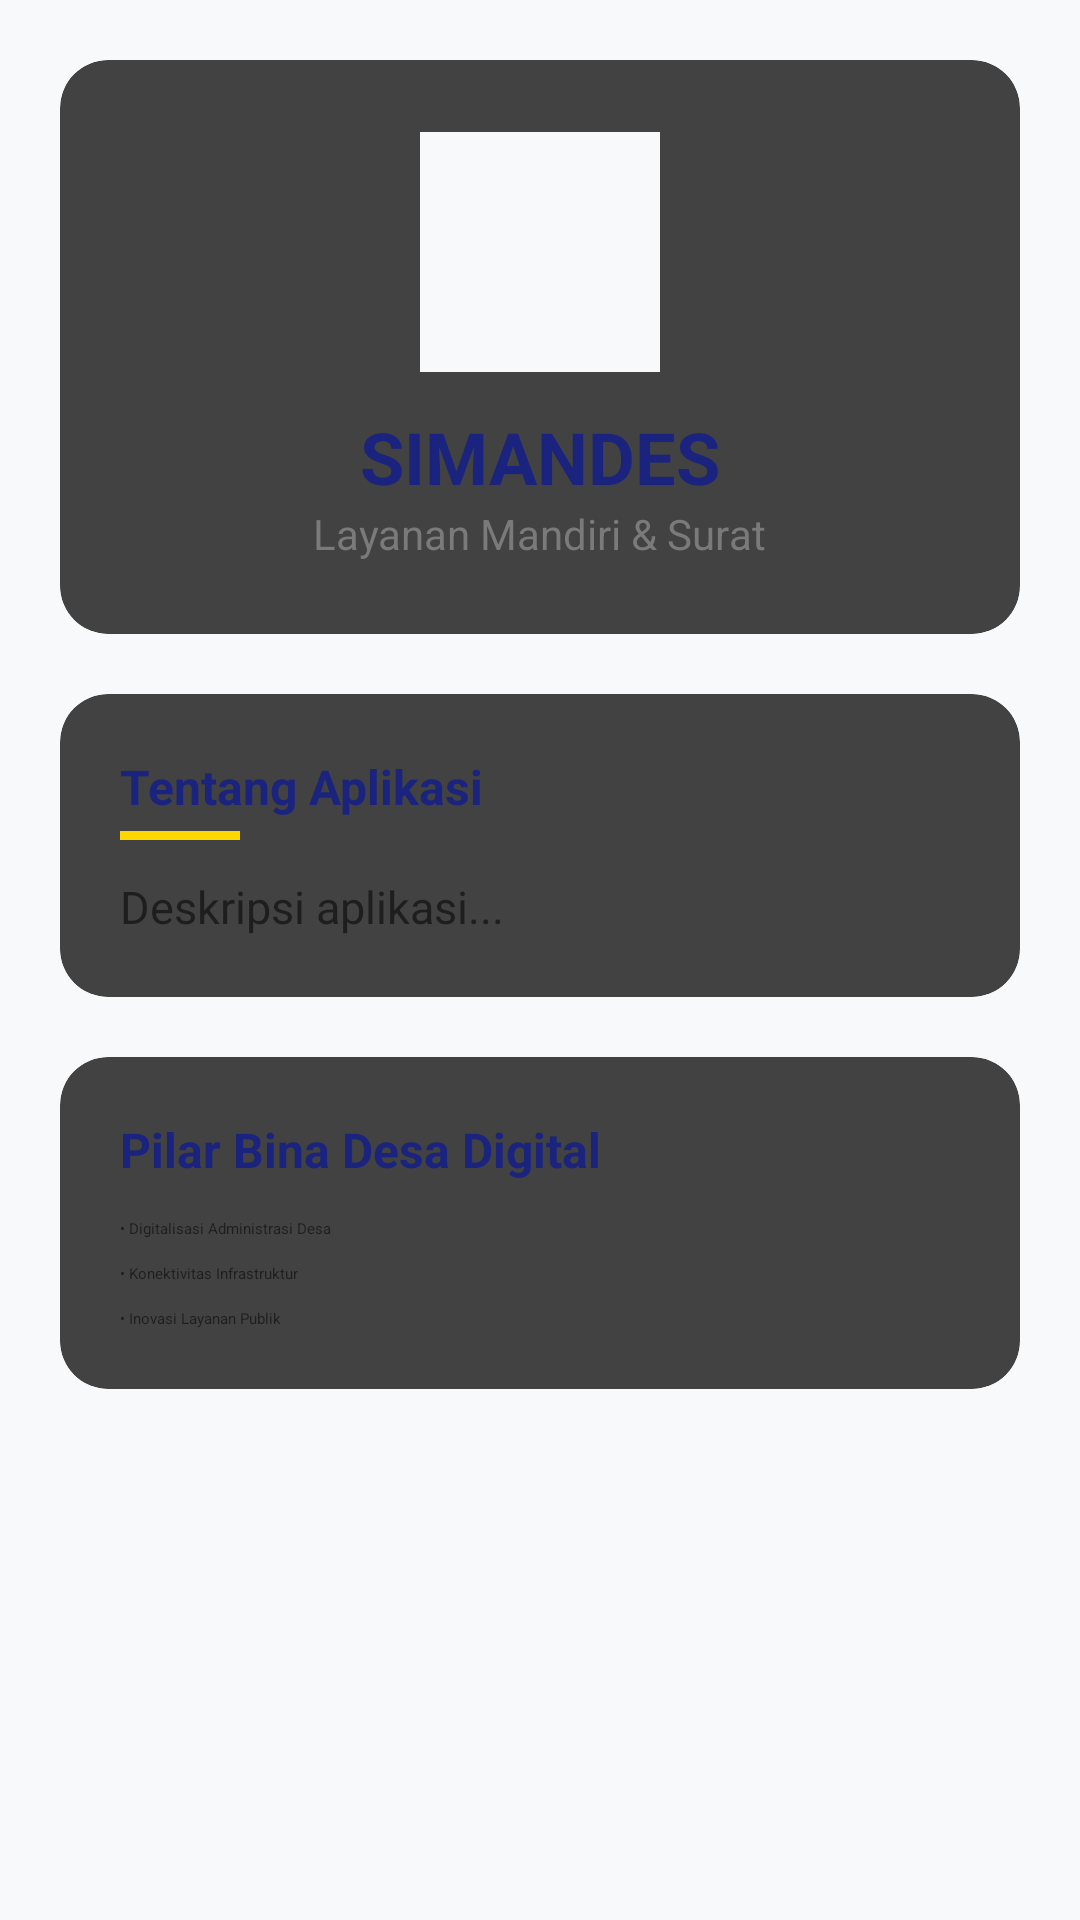

The Android layout XML behind this screen, and the referenced resources:
<!-- AndroidManifest.xml: application theme Theme.FarelBreak -->
<!-- res/layout/fragment_about.xml -->
<?xml version="1.0" encoding="utf-8"?>
<androidx.constraintlayout.widget.ConstraintLayout xmlns:android="http://schemas.android.com/apk/res/android"
    xmlns:app="http://schemas.android.com/apk/res-auto"
    android:layout_width="match_parent"
    android:layout_height="match_parent"
    android:background="@color/simandes_bg">

    <androidx.appcompat.widget.Toolbar
        android:id="@+id/toolbarAbout"
        android:layout_width="match_parent"
        android:layout_height="?attr/actionBarSize"
        android:background="@color/simandes_navy"
        app:titleTextColor="@android:color/white"
        app:layout_constraintTop_toTopOf="parent" />

    <ScrollView
        android:layout_width="match_parent"
        android:layout_height="0dp"
        app:layout_constraintBottom_toBottomOf="parent"
        app:layout_constraintTop_toBottomOf="@id/toolbarAbout">

        <LinearLayout
            android:layout_width="match_parent"
            android:layout_height="wrap_content"
            android:orientation="vertical"
            android:padding="20dp">

            <androidx.cardview.widget.CardView
                android:layout_width="match_parent"
                android:layout_height="wrap_content"
                app:cardCornerRadius="16dp"
                app:cardElevation="4dp">

                <LinearLayout
                    android:layout_width="match_parent"
                    android:layout_height="wrap_content"
                    android:gravity="center"
                    android:orientation="vertical"
                    android:padding="24dp">

                    <ImageView
                        android:layout_width="80dp"
                        android:layout_height="80dp"
                        android:src="@drawable/ic_launcher_foreground"
                        android:background="@color/simandes_bg"
                        android:padding="10dp" />

                    <TextView
                        android:id="@+id/tvAppName"
                        android:layout_width="wrap_content"
                        android:layout_height="wrap_content"
                        android:layout_marginTop="12dp"
                        android:text="SIMANDES"
                        android:textColor="@color/simandes_navy"
                        android:textSize="24sp"
                        android:textStyle="bold" />

                    <TextView
                        android:id="@+id/tvTagline"
                        android:layout_width="wrap_content"
                        android:layout_height="wrap_content"
                        android:text="Layanan Mandiri &amp; Surat"
                        android:textColor="@color/text_secondary"
                        android:textSize="14sp" />
                </LinearLayout>
            </androidx.cardview.widget.CardView>

            <androidx.cardview.widget.CardView
                android:layout_width="match_parent"
                android:layout_height="wrap_content"
                android:layout_marginTop="20dp"
                app:cardCornerRadius="16dp"
                app:cardElevation="4dp">

                <LinearLayout
                    android:layout_width="match_parent"
                    android:layout_height="wrap_content"
                    android:orientation="vertical"
                    android:padding="20dp">

                    <TextView
                        android:layout_width="wrap_content"
                        android:layout_height="wrap_content"
                        android:text="Tentang Aplikasi"
                        android:textColor="@color/simandes_navy"
                        android:textSize="16sp"
                        android:textStyle="bold" />

                    <View
                        android:layout_width="40dp"
                        android:layout_height="3dp"
                        android:layout_marginTop="4dp"
                        android:background="@color/simandes_yellow" />

                    <TextView
                        android:id="@+id/tvDescription"
                        android:layout_width="match_parent"
                        android:layout_height="wrap_content"
                        android:layout_marginTop="12dp"
                        android:lineSpacingExtra="4dp"
                        android:text="Deskripsi aplikasi..."
                        android:textColor="@color/text_primary"
                        android:textSize="15sp" />
                </LinearLayout>
            </androidx.cardview.widget.CardView>

            <androidx.cardview.widget.CardView
                android:layout_width="match_parent"
                android:layout_height="wrap_content"
                android:layout_marginTop="20dp"
                android:layout_marginBottom="20dp"
                app:cardCornerRadius="16dp"
                app:cardElevation="4dp">

                <LinearLayout
                    android:layout_width="match_parent"
                    android:layout_height="wrap_content"
                    android:orientation="vertical"
                    android:padding="20dp">

                    <TextView
                        android:layout_width="wrap_content"
                        android:layout_height="wrap_content"
                        android:text="Pilar Bina Desa Digital"
                        android:textColor="@color/simandes_navy"
                        android:textSize="16sp"
                        android:textStyle="bold" />

                    <TextView
                        android:layout_width="match_parent"
                        android:layout_height="wrap_content"
                        android:layout_marginTop="12dp"
                        android:text="• Digitalisasi Administrasi Desa"
                        android:textColor="@color/text_primary" />

                    <TextView
                        android:layout_width="match_parent"
                        android:layout_height="wrap_content"
                        android:layout_marginTop="8dp"
                        android:text="• Konektivitas Infrastruktur"
                        android:textColor="@color/text_primary" />

                    <TextView
                        android:layout_width="match_parent"
                        android:layout_height="wrap_content"
                        android:layout_marginTop="8dp"
                        android:text="• Inovasi Layanan Publik"
                        android:textColor="@color/text_primary" />
                </LinearLayout>
            </androidx.cardview.widget.CardView>

        </LinearLayout>
    </ScrollView>
</androidx.constraintlayout.widget.ConstraintLayout>
<!-- resources referenced by this layout -->
<resources>
  <color name="simandes_bg">#F8F9FA</color>
  <color name="simandes_navy">#1A237E</color>
  <color name="simandes_yellow">#FFD600</color>
  <color name="text_primary">#1E1E1E</color>
  <color name="text_secondary">#7A7A7A</color>
</resources>
